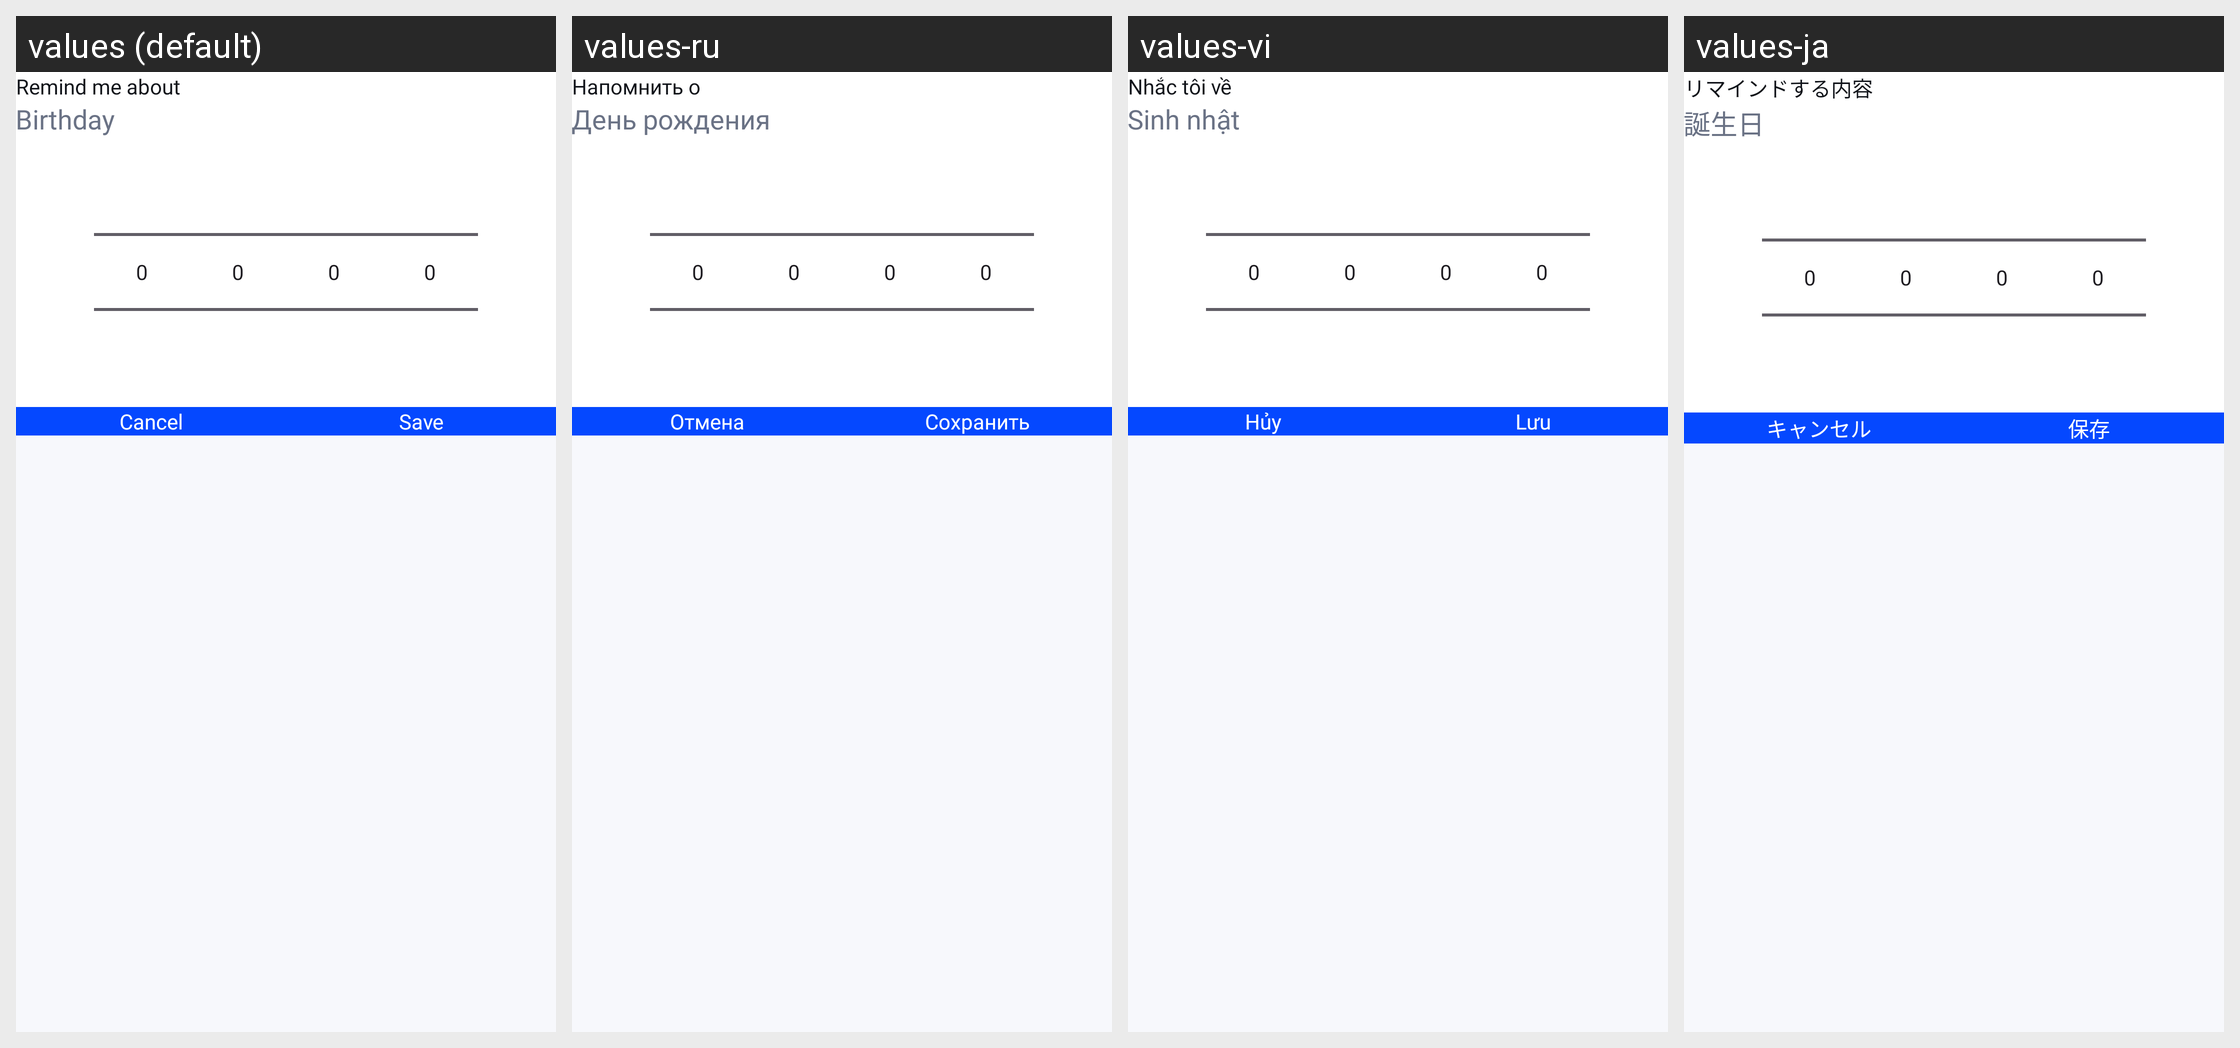

Locale-by-locale string values for the Android screen shown in this grid:
Android screen res/layout/dialog_add_reminder.xml rendered under 4 locales, left to right: values (default), values-ru, values-vi, values-ja. Device: Nexus 5 (rendered at 1080×1920; each locale shown at half size, 540×960, under a caption strip naming it); theme Theme.CallerIDPhoneLookup.
Other locales in the repository, not shown: values-ar, values-es, values-fr, values-hi, values-pt, values-th, values-tr, values-zh.
Strings drawn on this screen, with the default value and each locale's value (text and hints the layout hard-codes, and strings that could not be matched under every locale, appear in the picture but are not listed):

reminder_prompt
  values: Remind me about
  values-ru: Напомнить о
  values-vi: Nhắc tôi về
  values-ja: リマインドする内容

reminder_name_hint
  values: Birthday
  values-ru: День рождения
  values-vi: Sinh nhật
  values-ja: 誕生日

cancel
  values: Cancel
  values-ru: Отмена
  values-vi: Hủy
  values-ja: キャンセル

save
  values: Save
  values-ru: Сохранить
  values-vi: Lưu
  values-ja: 保存
